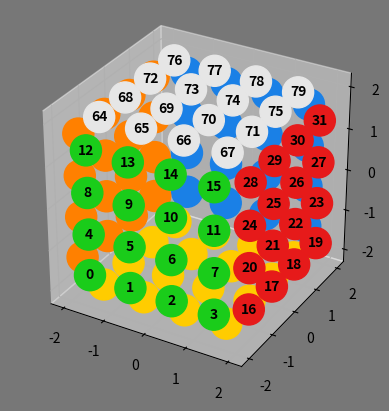

This chart was generated by the following Python code:
"""
This module provides functions to generate cuboid puzzles (a.k.a. n x m x k Rubik's cubes).
"""

import numpy as np
import matplotlib.pyplot as plt

def generate_cuboid(
        size: tuple[int, int, int],
        cuby_size: float = 1.,
        sticker_offset: float = 0.025,
    ):
    """
    Generate a cuboid of size `size[0] x size[1] x size[2]`, where each cuby has a size of `cuby_size` with stickers offset from the faces by `sticker_offset`.

    Args:
        size (tuple[int, int, int]): The size of the cuboid in the form (width, depth, height).
        cuby_size (float): The size of the cuby.
        sticker_offset (float): The offset of the stickers from the faces of the cuby.
    
    Returns:
        (np.ndarray): The vertices of the cuboid. (shape: (s, 4)), s = number of stickers, fourth component is an integer representing the sticker color by index in the list of the second output
        (np.ndarray): The colors of the stickers. (shape: (6, 3))
    """
    colors = np.array([
        [.1, .8, .1], # green
        [.9, .1, .1], # red
        [.1, .5, .9], # blue
        [1., .5, 0.], # orange
        [.9, .9, .9], # white
        [1., .8, 0.], # yellow
    ])
    
    # construct each face from 5 properties:
    #    start: the location of the first point on the face
    #    dir1: the direction in which the second point is located
    #    dir2: the direction in which the first point of the second row is located
    #    fixed: the axis that is fixed for all points on the face
    #    sign: the sign for the fixed axis (indicating location of the face along that axis)
    # cuby size and offset are automatically computed later
    sticker_coords = []
    face_configs = [
        # Green face (front)
        {
            'start': np.array((-size[0]/2, -size[1]/2, -size[2]/2)),
            'dir1': np.array((0, 0, 1)),
            'dir2': np.array((1, 0, 0)),
            'fixed': 1,
            'sign': -1,
            'color': 0},
        # Red face (right)
        {
            'start': np.array((size[0]/2, -size[1]/2, -size[2]/2)),
            'dir1': np.array((0, 0, 1)),
            'dir2': np.array((0, 1, 0)),
            'fixed': 0,
            'sign': 1,
            'color': 1},
        # Blue face (back)
        {
            'start': np.array((size[0]/2, size[1]/2, -size[2]/2)),
            'dir1': np.array((0, 0, 1)),
            'dir2': np.array((-1, 0, 0)),
            'fixed': 1,
            'sign': 1,
            'color': 2},
        # Orange face (left)
        {
            'start': np.array((-size[0]/2, size[1]/2, -size[2]/2)),
            'dir1': np.array((0, 0, 1)),
            'dir2': np.array((0, -1, 0)),
            'fixed': 0,
            'sign': -1,
            'color': 3},
        # White face (top)
        {
            'start': np.array((-size[0]/2, -size[1]/2, size[2]/2)),
            'dir1': np.array((0, 1, 0)),
            'dir2': np.array((1, 0, 0)),
            'fixed': 2,
            'sign': 1,
            'color': 4},
        # Yellow face (bottom)
        {
            'start': np.array((-size[0]/2, size[1]/2, -size[2]/2)),
            'dir2': np.array((1, 0, 0)),
            'dir1': np.array((0, -1, 0)),
            'fixed': 2,
            'sign': -1,
            'color': 5},
    ]

    for config in face_configs:
        # calculate offset to center the stickers on each cuby
        start_offset = (config['dir1'] + config['dir2']) * cuby_size / 2
        start_offset[config['fixed']] = 0
        # scale to cuby size and add offset
        start = config['start'] * cuby_size + start_offset
        dir1 = config['dir1'] * cuby_size
        dir2 = config['dir2'] * cuby_size
        # calculate coordinate of the fixed axis
        fixed_offset = config['sign'] * (size[config['fixed']] * cuby_size / 2 + sticker_offset)
        # calculate sticker coordinates
        for i in range(size[abs(config['dir1']).argmax()]): # iterate over the first direction
            for j in range(size[abs(config['dir2']).argmax()]): # iterate over the second direction
                pos = start + i * dir1 + j * dir2
                pos[config['fixed']] = fixed_offset
                sticker_coords.append([*pos, config['color']]) # combine coordinates and color index
    
    return np.array(sticker_coords), colors

def define_moves(size: tuple[int, int, int]) -> dict[str, list[list[str]]]:
    """
    Define the base moves for a cuboid of the given shape (x, y, z).
    This method relies on points being ordered exactly as output by the `generate_cuboid` function.

    Args:
        size (tuple[int, int, int]): The size of the cuboid in the form (width, depth, height).

    Returns:
        (dict[str, list[list[str]]]): The base moves for the cuboid with default names represented by permutations as lists of cycles acting on the stickers.
        https://rubiks.fandom.com/wiki/Notation
        https://jperm.net/3x3/moves
        F = turn green face clockwise (90° if x=z, otherwise 180°)
        B = turn blue face clockwise (90° if x=z, otherwise 180°)
        R = turn red face clockwise (90° if y=z, otherwise 180°)
        L = turn orange face clockwise (90° if y=z, otherwise 180°)
        U = turn white face clockwise (90° if x=y, otherwise 180°)
        D = turn yellow face clockwise (90° if x=y, otherwise 180°)
        
        # only for odd number of layers in the corresponding direction:
        M = Median slice. The slice in the middle between L and R in L direction.
        E = Equatorial slice. The slice in the middle between U and D in D direction.
        S = Standing slice. The slice in the middle between F and B in F direction.
        
        # for more than 3 layers in the corresponding direction:
        for faces that are further inwards, the name is prefixed by the number of layers that are further from the center than this face.
        e.g. moves of a 7x7x7 from left to right: L, 2L, 3L, M, 3R, 2R, R
    """
    
    # calculate number of stickers on each face
    n_stickers = {
        "green": size[0]*size[2],
        "blue": size[0]*size[2],
        "red": size[1]*size[2],
        "orange": size[1]*size[2],
        "white": size[0]*size[1],
        "yellow": size[0]*size[1],
    }
    moves = {}
    x, y, z = size

    def calculate_face_cycles_90(
            start_index: int,
            face_size: int,
            face_height_offset: int = None,
        ) -> list[list[int]]:
        """
        Recursively define the cycles for a single colored face. Each iteration adds cycles for the outermost ring of stickers.
        
        Args:
            start_index (int): The index of the first sticker on the face.
            face_size (int): The width and height of the face (must be equal for 90° moves).
            face_height_offset (int): The index offset between adjacent stickers in the height direction.
                The offset to the next sticker in width direction is always 1.
        """
        if face_height_offset is None:
            face_height_offset = face_size
        if face_size < 2: # no cycles for faces with less than 2 stickers per direction
            return []
        cycles = []
        # add corner cycle
        cycles.append([
            start_index,
            start_index + face_height_offset*(face_size-1),
            start_index + face_height_offset*(face_size-1) + face_size - 1,
            start_index + face_size - 1,
        ])
        # add edge cycles
        for i in range(1, face_size-1):
            cycles.append([
                start_index + i,
                start_index + (face_size-1-i) * face_height_offset,
                start_index + (face_size-1) * face_height_offset + face_size - 1 - i,
                start_index + i * face_height_offset + face_size - 1,
            ])
        return cycles + calculate_face_cycles_90(
            start_index + face_height_offset + 1,
            face_size - 2,
            face_height_offset,
        )
    
    def calculate_face_cycles_180():
        pass
    
    def calculate_off_face_cycles_90(
        size: tuple[int, int, int],
        faces_start_indices: list[int],
        face_1_width: int,
        face_2_width: int,
        shared_axis_width: int,
    ) -> list[list[int]]:
        """
        Define the cycles of slice moves involving four different-colored faces.
        """
    
    start_index = 0
    moves["F"] = calculate_face_cycles_90(
        start_index=start_index,
        face_size=x,
    )
    start_index += x*z
    moves["R"] = calculate_face_cycles_90(
        start_index=start_index,
        face_size=y,
    )
    start_index += y*z
    moves["B"] = calculate_face_cycles_90(
        start_index=start_index,
        face_size=x,
    )
    start_index += x*z
    moves["L"] = calculate_face_cycles_90(
        start_index=start_index,
        face_size=y,
    )
    start_index += y*z
    moves["U"] = calculate_face_cycles_90(
        start_index=start_index,
        face_size=x,
    )
    start_index += x*y
    moves["D"] = calculate_face_cycles_90(
        start_index=start_index,
        face_size=x,
    )
    start_index += x*y
    return moves

    # x, y, z = size
    
    # def _define_face_cycles(width: int, height: int, offset: int) -> list[list[int]]:
    #     """
    #     Define the cycles for a single face.

    #     Args:
    #         width (int): The width of the face.
    #         height (int): The height of the face.
    #         offset (int): The index offset for the starting point of the face.

    #     Returns:
    #         list[list[int]]: A list of cycles representing how the stickers on a single face are permuted by a 90° rotation.
    #     """
    #     cycles = []
    #     layer_count = min(width, height) // 2

    #     for layer in range(layer_count):
    #         cycle = []
    #         # Top row, left to right
    #         for i in range(layer, width - layer - 1):
    #             cycle.append(offset + layer * width + i)
    #         # Right column, top to bottom
    #         for i in range(layer, height - layer - 1):
    #             cycle.append(offset + (i + 1) * width - layer - 1)
    #         # Bottom row, right to left
    #         for i in range(layer, width - layer - 1):
    #             cycle.append(offset + (height - layer - 1) * width + (width - i - 1))
    #         # Left column, bottom to top
    #         for i in range(layer, height - layer - 1):
    #             cycle.append(offset + (height - i - 1) * width + layer)
    #         if len(cycle) > 1:  # Ensure only valid cycles are included
    #             cycles.append(cycle)

    #     return cycles
    
    # def _define_side_cycles(
    #     face_size: int,
    #     layers: int,
    #     move_direction: int,
    #     fixed_face_idx: int,
    #     side_offsets: list[int]
    # ) -> list[list[int]]:
    #     """
    #     Define the cycles for stickers on the adjacent faces when rotating a face.

    #     Args:
    #         face_size (int): Size of the face in the direction of movement.
    #         layers (int): The number of layers to rotate.
    #         move_direction (int): The direction to rotate the face.
    #         fixed_face_idx (int): The fixed index (U, F, L, etc.).
    #         side_offsets (list[int]): Offsets for the adjacent faces.

    #     Returns:
    #         list[list[int]]: A list of cycles representing how the stickers on adjacent faces are permuted.
    #     """
    #     cycles = []

    #     for layer in range(layers):
    #         for i in range(face_size):
    #             cycle = []
    #             base = layer * face_size + i + fixed_face_idx
    #             for offset in side_offsets:
    #                 current_idx = base + offset
    #                 if current_idx not in cycle:  # Ensure no duplicates
    #                     cycle.append(current_idx)
    #             if len(cycle) > 1:  # Ensure only valid cycles are included
    #                 cycles.append(cycle)
        
    #     return cycles

    # def _generate_moves():
    #     """
    #     Generate the moves for the cuboid based on its dimensions.

    #     Returns:
    #         dict[str, list[list[int]]]: The moves for the cuboid.
    #     """
    #     moves = {}
        
    #     # Each entry corresponds to a face (U, D, F, B, L, R) in the following order:
    #     # U (white), D (yellow), F (green), B (blue), L (orange), R (red)
    #     face_info = [
    #         {'face_name': 'U', 'face_dims': (x, y), 'fixed_axis': 2, 'sign': 1, 'offset': 0},
    #         {'face_name': 'D', 'face_dims': (x, y), 'fixed_axis': 2, 'sign': 1, 'offset': 5 * x * y},
    #         {'face_name': 'F', 'face_dims': (x, z), 'fixed_axis': 1, 'sign': 1, 'offset': x * y},
    #         {'face_name': 'B', 'face_dims': (x, z), 'fixed_axis': 1, 'sign': 1, 'offset': 4 * x * y},
    #         {'face_name': 'L', 'face_dims': (y, z), 'fixed_axis': 0, 'sign': 1, 'offset': 2 * x * y},
    #         {'face_name': 'R', 'face_dims': (y, z), 'fixed_axis': 0, 'sign': 1, 'offset': 3 * x * y}
    #     ]
        
    #     # Offsets for adjacent faces corresponding to (U, D, F, B, L, R)
    #     adj_face_offsets = {
    #         'U': [0, x * y, 4 * x * y, 3 * x * y],
    #         'D': [5 * x * y, x * y, 4 * x * y, 3 * x * y],
    #         'F': [x * y, 2 * x * y, 5 * x * y, 0],
    #         'B': [4 * x * y, 2 * x * y, 5 * x * y, 0],
    #         'L': [2 * x * y, 3 * x * y, 4 * x * y, x * y],
    #         'R': [2 * x * y, 0, 4 * x * y, x * y]
    #     }
        
    #     # Create moves for each face
    #     for info in face_info:
    #         face_name = info['face_name']
    #         width, height = info['face_dims']
    #         fixed_idx = info['offset']

    #         # Define face cycles (single face rotation)
    #         face_cycles = _define_face_cycles(width, height, fixed_idx)
    #         moves[face_name] = face_cycles

    #         # Define side cycles (adjacent faces affected by the move)
    #         side_cycles = _define_side_cycles(width, height, 1, fixed_idx, adj_face_offsets[face_name])
    #         moves[face_name].extend(side_cycles)

    #         # Define inner layer moves (like M, E, S for odd layers)
    #         for layer in range(2, min([x, y, z]) // 2 + 1):
    #             layer_name = f'{layer}{face_name}'
    #             side_cycles = _define_side_cycles(width, height, layer, fixed_idx, adj_face_offsets[face_name])
    #             moves[layer_name] = side_cycles

    #     return moves
    
    # # Generate all moves
    # return _generate_moves()







def plot_points(
        sticker_coords: np.ndarray,
        colors: np.ndarray,
        show_indices: bool = False,
    ):
    """
    Plot the given points and colors in 3D using matplotlib.
    """
    fig = plt.figure()
    ax = fig.add_subplot(111, projection="3d")
    # set aspect ratio to 1
    color_indices = sticker_coords[:, 3].astype(int)
    ax.scatter(
        sticker_coords[:, 0],
        sticker_coords[:, 1],
        sticker_coords[:, 2],
        c=colors[color_indices],
        s=500,
        alpha=1,
    )
    # show sticker index as text at the sticker position
    if show_indices:
        for i, coords in enumerate(sticker_coords):
            if show_indices == "positive" and coords[3] in [2, 3, 5]:
                continue
            ax.text(
                *coords[:3], f"{i}",
                color="black",
                # bold
                weight="bold",
                # text alginment center
                ha="center",
                va="center",
            )
    ax.set_aspect("equal")
    # set background color
    ax.set_facecolor("#777") # mid gray
    fig.set_facecolor("#777") # mid gray
    plt.show()
    
if __name__ == "__main__":
    # generate 2x3x4 cuboid
    # shape = (2, 3, 5)
    # shape = (3, 3, 3)
    shape = (4, 4, 4)
    # shape = (9, 9, 9)
    # shape = (5, 5, 5)
    # shape = (6, 5, 6)
    # shape = (2, 2, 2)
    sticker_coords, colors = generate_cuboid(shape)
    moves = define_moves(shape)
    if moves:
        for name, cycles in moves.items():
            print(name, cycles)
            # break
    plot_points(
        sticker_coords,
        colors,
        # show_indices=True,
        show_indices="positive",
        # show_indices=sticker_coords.shape[0] < 100,
    )